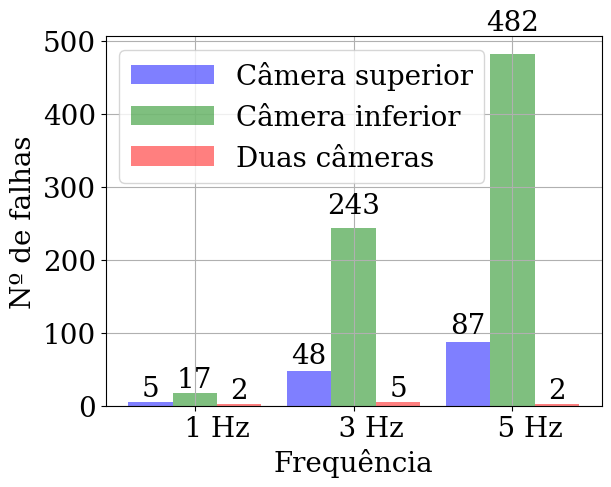

Here is the Python script that generated this plot:
# -*- coding: utf-8 -*-

import numpy as np
import matplotlib.pyplot as plt
import matplotlib as mat

fontsize = 20

mat.rc('legend', fontsize=fontsize, handlelength=3)
mat.rc('axes',   titlesize=fontsize)
mat.rc('axes',   labelsize=fontsize)
mat.rc('xtick',  labelsize=fontsize)
mat.rc('ytick',  labelsize=fontsize)

mat.rc('font', size=fontsize, family='serif', style='normal', variant='normal',stretch='normal', weight='normal')

N = 3
ind = np.arange(N)  # the x locations for the groups
width = 0.28       # the width of the bars

frequency = ('     1 Hz', '    3 Hz', '    5 Hz')

fig = plt.figure()
ax = fig.add_subplot(111)

top = [5,48,87]
rects1 = ax.bar(ind, top, width, color='blue', alpha = 0.5)
bottom = [17,243,482]
rects2 = ax.bar(ind+width, bottom, width, color='g', alpha = 0.5)
both = [2,5,2]
rects3 = ax.bar(ind+width*2, both, width, color='red', alpha = 0.5)

ax.set_ylabel(u'Nº de falhas')
ax.set_xlabel(u'Frequência')
ax.set_xticks(ind+width)
ax.set_xticklabels(frequency)
ax.legend( (rects1[0], rects2[0], rects3[0]), (u'Câmera superior', u'Câmera inferior', u'Duas câmeras'), loc=2 )

def autolabel(rects):
    for rect in rects:
        h = rect.get_height()
        ax.text(rect.get_x()+rect.get_width()/2., 1.05*h, '%d'%int(h),
                ha='center', va='bottom')

autolabel(rects1)
autolabel(rects2)
autolabel(rects3)

plt.grid(True)
plt.show()